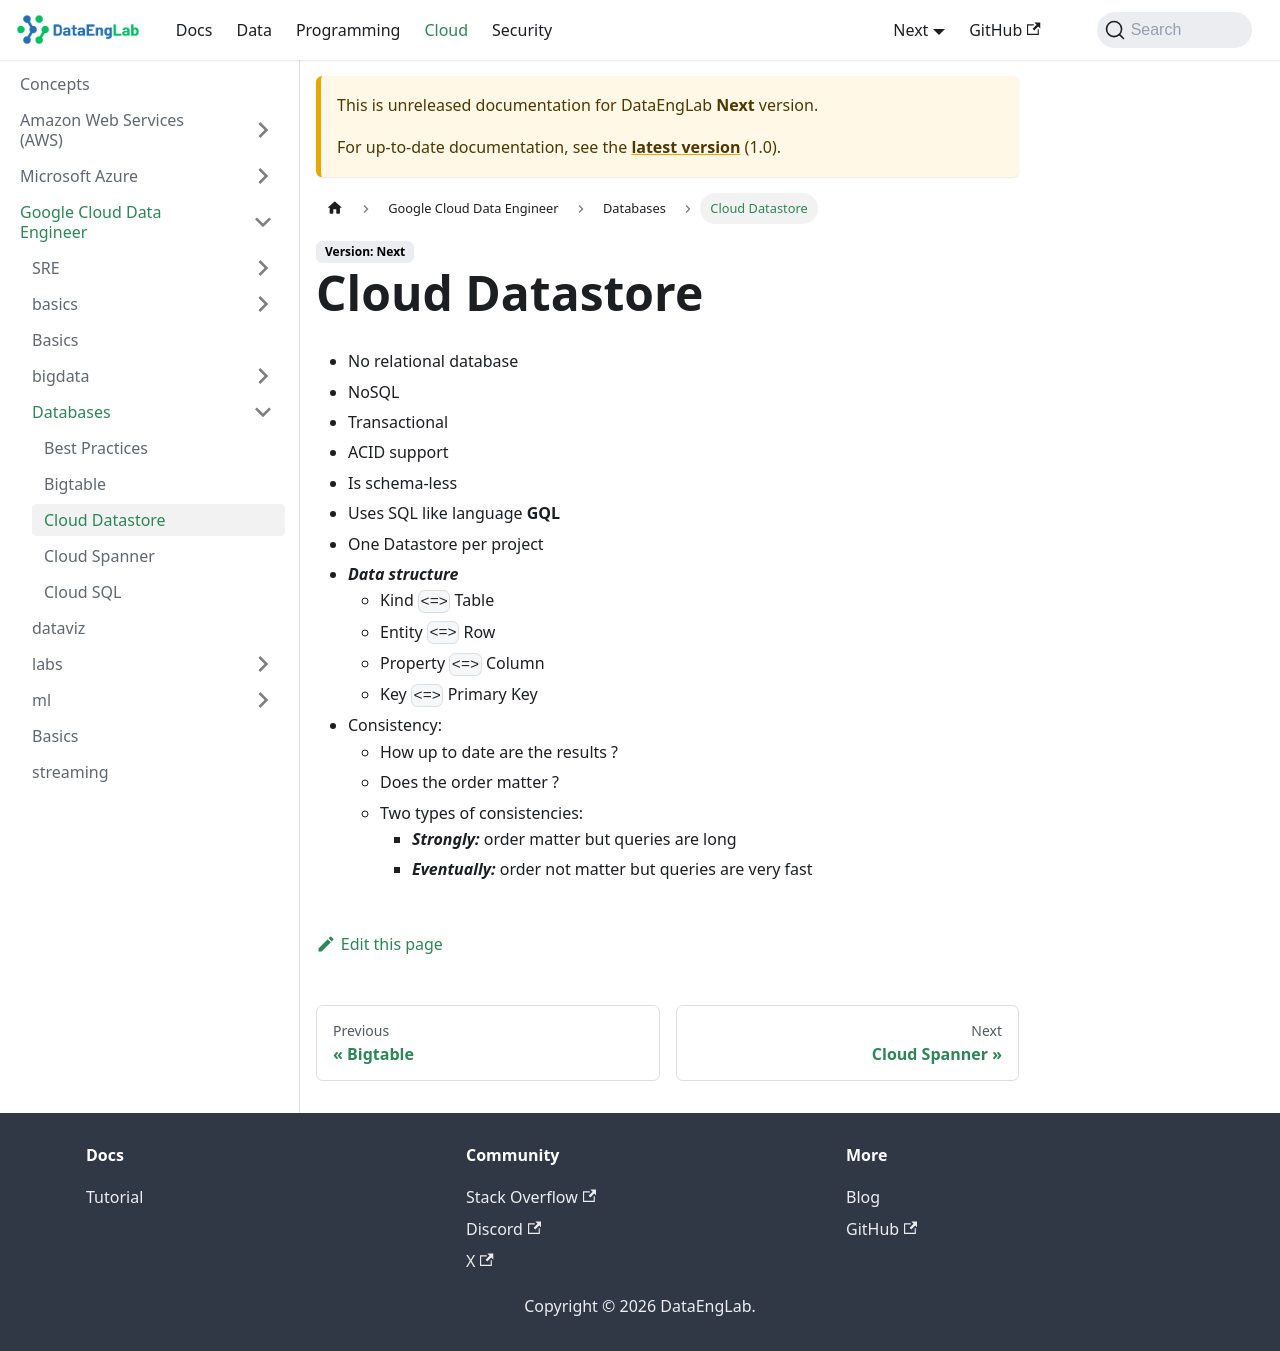

repository: Massipssa/Docs · page: docs/next/cloud/gcp/databases/datastore/index.html · generator: mkdocs

# Cloud Datastore
  
- No relational database
- NoSQL
- Transactional
- ACID support
- Is schema-less
- Uses SQL like language **GQL**
- One Datastore per project
- ***Data structure***
  - Kind <=> Table
  - Entity <=> Row
  - Property <=> Column
  - Key <=> Primary Key
- Consistency:
  - How up to date are the results ?
  - Does the order matter ?
  - Two types of consistencies:
    - ***Strongly:*** order matter but queries are long
    - ***Eventually:*** order not matter but queries are very fast
